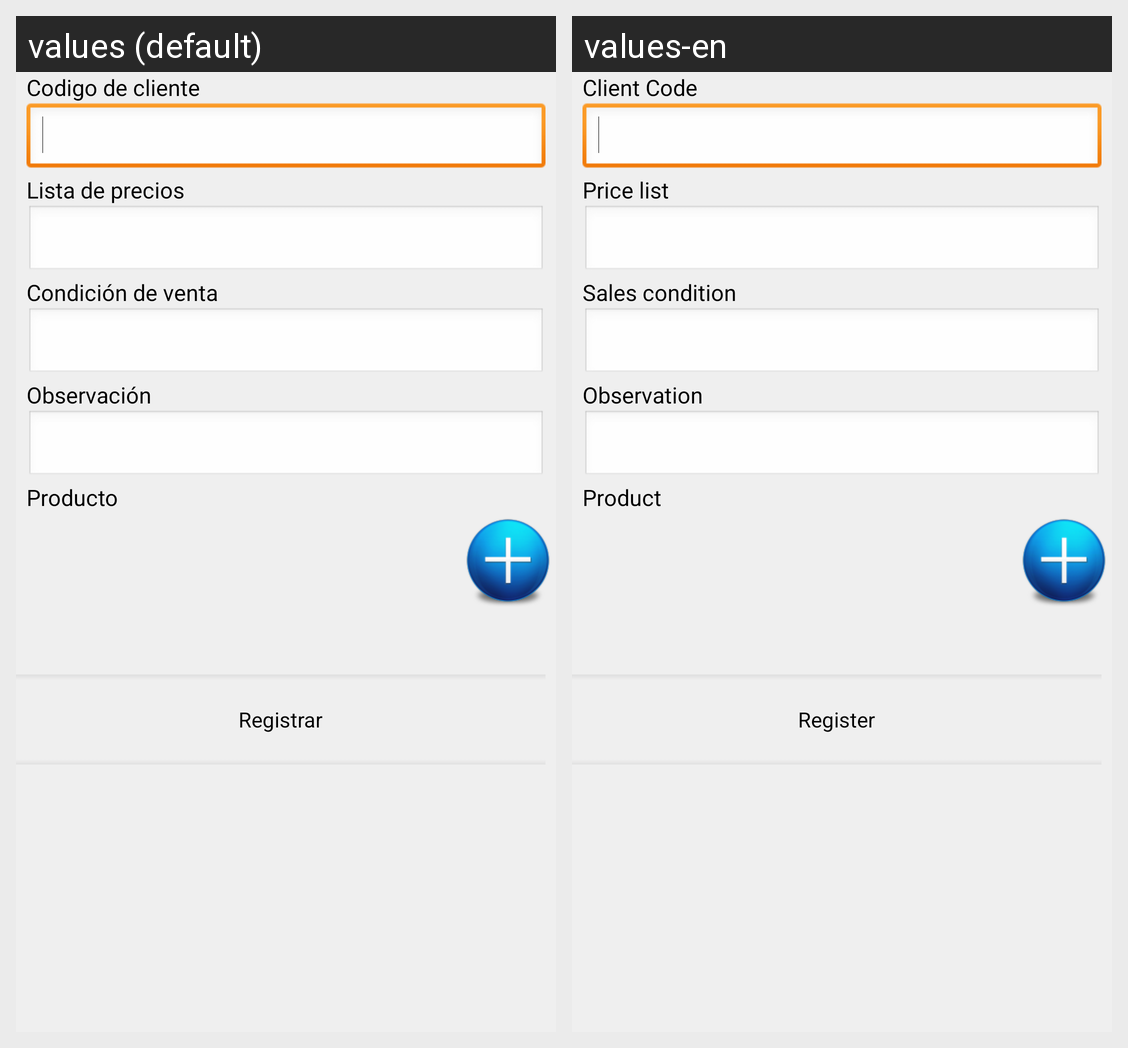

The same Android screen rendered under two of its app's locales, left to right. List the strings drawn on it with the default value and each locale's translation.
Android screen res/layout/order_content.xml rendered under 2 locales, left to right: values (default), values-en. Device: Nexus 5 (rendered at 1080×1920; each locale shown at half size, 540×960, under a caption strip naming it); theme CSTheme.
Strings drawn on this screen, with the default value and each locale's value (text and hints the layout hard-codes, and strings that could not be matched under every locale, appear in the picture but are not listed):

visit_start_clientCode
  values: Codigo de cliente
  values-en: Client Code

order_priceList
  values: Lista de precios
  values-en: Price list

order_saleCondition
  values: Condición de venta
  values-en: Sales condition

order_observation
  values: Observación
  values-en: Observation

order_product
  values: Producto
  values-en: Product

order_register
  values: Registrar
  values-en: Register
